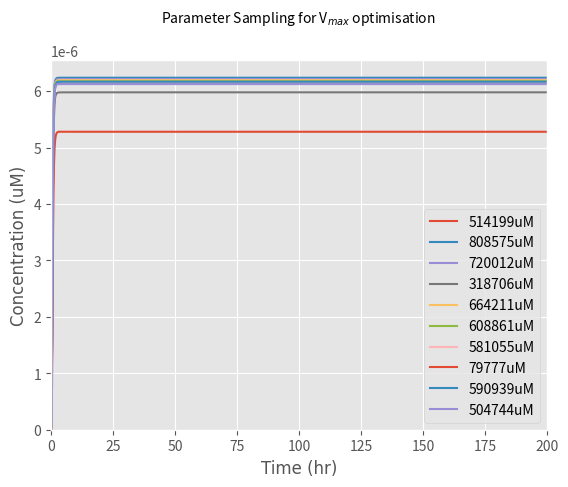

Write the Python code that produced this figure.
from scipy.integrate import odeint
import numpy as np
import matplotlib.pyplot as plt
import math


# k1: Rate at which EL222 becomes activated with light to bind to the promoter
# Here we express k1 in terms of a function of light intensity

k1_rate_array = []
# The array was created to add the values of k1 as different light intensities are examined

def light(k, L, n, K1):
    a = 444.6  # Basal expression level of the promoter (microM)

    # k: Maximum expression due to induction (a.u.)
    # K1:Hill constant (W/m^2)
    # n: Hill coefficient (dimensionless)
    # a: Basal expression level of the promoter (microM)
    # L: Light intensity (W)

    k1 = a + ((k * ((L)) ^ n) / ((k) ^ n + ((L)) ^ n))

    k1_rate_array.append(k1)

    return k1

def diff_eqs(y,t):
    '''This function contains our differential equations'''

    """Unpacking y"""
    EL222dimer = y[0]  # EL222 dimerisation and binding to the promoter (microM/L)
    mRNA = y[1]  # Transcrption (microM/L)
    Intiminintracellular = y[2]  # Translation (microM/L)
    Intiminsurface = y[3]  # Expression of Intimin on the surface of the cells (microM/L)

    """Set rate constants"""  # Most values were collected from papers, we are finessing them by adding
    # values our Wet Lab obtained from our experiments

    k2 = (108/25)  # Rate of transcription per transcript (1/hr)
    k3 = (3600 / 660)  # Rate of translation (1/hr)
    d1 = 60 / 300  # Degradation of transcript (1/hr)
    d2 = 60 / 20  # Degradation of protein (Half-life of E.coli) (1/hr)

    # Rate of EL222 being activated by light, dimerizing and binding to the promoter
    dEL222dimer_dt = (light_intensity * (T) ** 2) - (k2 * EL222dimer)

    # Rate of transcription
    dmRNA_dt = (k2 * EL222dimer) - (d1 * mRNA) - (k3 * mRNA)

    # Rate at which the protein is transferred to the surface of the cell
    Km=0.0147
    # its cytoplasm (1/hr)
    n = 1 - (Intiminsurface / (6.48 * 10 ** -6))  # Representing the space available for more proteins on the surface

    dIntiminintracellular_dt =(((((Intiminintracellular) ** 2) * (-d2 - v) * n) + (Intiminintracellular * ((mRNA * k3) - (d2 * Km))) + ((mRNA * k3) * Km)) / (Km + Intiminintracellular))

    # Rate of expression of the protein on the surface of the cell

    dIntiminsurface_dt =((((Intiminintracellular * v / (Intiminintracellular + Km)) * n) * Intiminintracellular) - d2 * (Intiminsurface))

    type(dIntiminsurface_dt)

    """Repack solution in same order as y"""
    sol = [dEL222dimer_dt, dmRNA_dt, dIntiminintracellular_dt, dIntiminsurface_dt]

    return sol

# For good programming practice we created a function to allow us to randomly obtain values of light intensities
# within a certain range, through using normal distributions.This saved us time and allowed us to plot multiple
# light intensities on the same graph simultaneously
def SampleParam (paramValue,sigma, paramNum):

    samples = np.random.normal(paramValue,sigma,paramNum)

    return samples.astype(int)
# We returned our Light intensities as an integer type, as the function was returning our values in the format of
# normal distribution arrays, which we could not concatenate with our other arrays

if __name__ == "__main__":

    #We defined the time for which we would like our cellular mechanisms to run for
    runTime = 200 #hours
    time_steps = 1000  # Number of timepoints to simulate
    t = np.linspace(0, runTime, time_steps)  # Set the time frame (start_time, stop_time, step) time frames are equally

    '''Set initial species concentration values'''
    T = 2.37 * (10 ** -4)  # Initial concentration of inactive EL222 monomers (microM/L)
    EL222dimer_0 = 0  # Starting concentration of dimerised EL222 bound to the promoter (microM/L)
    mRNA_0 = 0  # Starting mRNA concentration (microM/L)
    Intiminintracellular_0 = 0  # Starting intimin concentration in the cells (microM/L)
    Intiminsurface_0 = 0  # Starting concentration of intimin expressed on the surface of the cell (microM/L)

    '''Pack intial conditions into an array'''
    y0 = [EL222dimer_0, mRNA_0, Intiminintracellular_0, Intiminsurface_0]

    # We then called the function we created to randomly select light intensities with normal distribution

    L_range=[70]

    for L in L_range:

        light_intensity = light(1545, L, 2, 6.554)

    v_array= SampleParam(510031, 250000, 10)

    #print(Km_array)

    v_arrayLabels = []

    for i in v_array:
        v=i
        sol = odeint(diff_eqs, y0, t)

        plt.style.use("ggplot")

    # Once we selected our range of light intensities we inputted them into our initial function to calculate the value
    # of k1 and then inputted the values of k1 into our differential equations

        plt.plot(t, sol[:,3])

        v_arrayLabels.append(str(v) + 'uM')

    """plot output"""
    #We set the fonts we wanted for our graphs
    asfont = {'fontname': 'Arial'}
    hfont = {'fontname': 'Helvetica'}

    #We then annotaed our graphs axis, legends and set minimum and maximum ranges for them
    plt.ylabel('Concentration (uM)', **asfont)
    plt.ylim(0)
    plt.xlabel('Time (hr)', **asfont)
    plt.xlim(0, runTime)
    plt.title('Parameter Sampling for V$_{max}$ optimisation ',fontsize=10, y=1.08)
    plt.legend(loc=1, borderaxespad=0)
    plt.ticklabel_format(style='sci', axis='y', scilimits=(0, 0))
    plt.legend(v_arrayLabels, loc='lower right')
    plt.show()